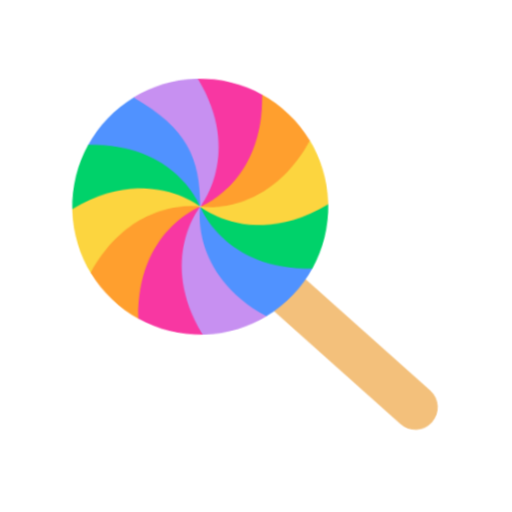
t = 0.00 s
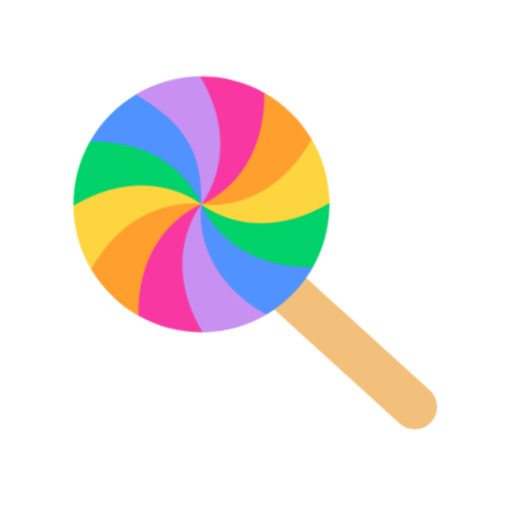
t = 0.40 s
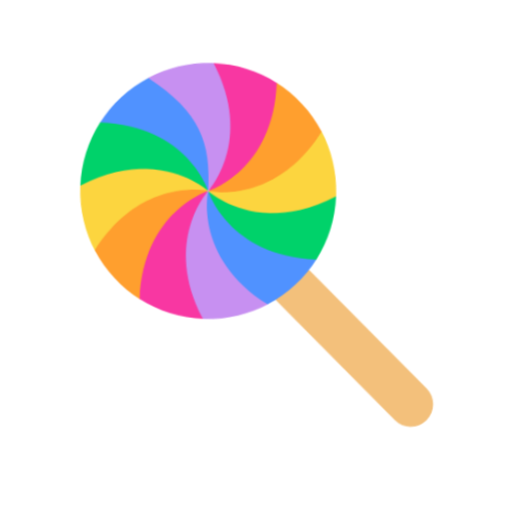
t = 1.20 s
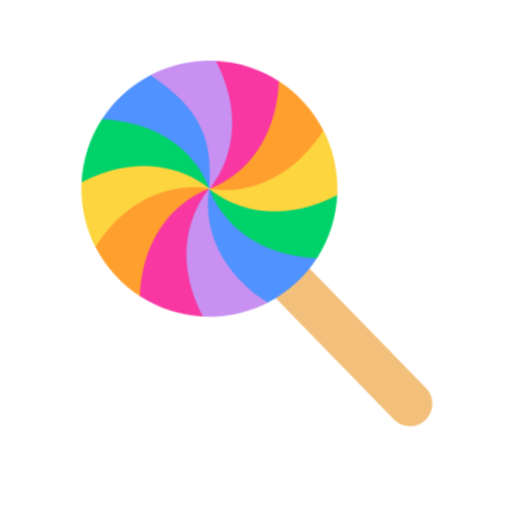
t = 1.60 s
t = 2.00 s: frame unchanged from t = 1.20 s, image omitted
t = 2.80 s: frame unchanged from t = 0.40 s, image omitted

The animated SVG that drew these frames (rendered in a browser with its animation timeline set to each time). Animation: 1 CSS @keyframes rule; one cycle of 3.20 s, repeats indefinitely.

<svg xmlns="http://www.w3.org/2000/svg" viewBox="0 0 320 320" role="img"><title>sweet</title><style>@media(prefers-reduced-motion:no-preference){.art{transform-origin:160px 210px;animation:float 3.2s ease-in-out infinite}@keyframes float{0%,100%{transform:translateY(0) rotate(-2deg)}50%{transform:translateY(-9px) rotate(2deg)}}}</style><g class="art"><svg viewBox="0 0 32 32" fill="none" xmlns="http://www.w3.org/2000/svg" x="32" y="32" width="256" height="256">
<path d="M15.236 15.7898C15.9044 15.0916 17.0121 15.0676 17.7103 15.736L29.4603 26.986C30.1584 27.6544 30.1824 28.7621 29.514 29.4603C28.8456 30.1584 27.7379 30.1824 27.0398 29.514L15.2898 18.264C14.5916 17.5956 14.5676 16.4879 15.236 15.7898Z" fill="#F3C07B"/>
<path d="M3.38559 6.91832C4.28822 5.39149 5.58521 4.12544 7.13636 3.26038C13.3511 6.72017 12 12 12 12C9.95937 8.79099 8.01466 7.26385 3.38559 6.91832Z" fill="#5092FF"/>
<path d="M2.00043 11.9068C2.01725 10.0646 2.53218 8.34146 3.41704 6.86548C10.2965 6.96669 12 12 12 12C8.66694 10.2518 6.29 9.90635 2.00043 11.9068Z" fill="#00D26A"/>
<path d="M3.29277 16.9213C2.4698 15.4683 2 13.789 2 12C2 11.9479 2.0004 11.8959 2.00119 11.844C8.00872 8.49337 12 12 12 12C8.21727 12.0949 5.9829 13.1457 3.29277 16.9213Z" fill="#FCD53F"/>
<path d="M6.92097 20.6159C5.39375 19.7137 4.12726 18.417 3.26172 16.866C6.78909 10.9586 12 12 12 12C8.77921 13.9043 7.41959 16.0271 6.92097 20.6159Z" fill="#FF9F2E"/>
<path d="M6.86548 20.583C6.96669 13.7035 12 12 12 12C10.173 15.2975 9.97217 17.7746 11.9074 21.9996C10.065 21.9829 8.34163 21.4679 6.86548 20.583Z" fill="#F837A2"/>
<path d="M11.844 21.9988C8.49337 15.9913 12 12 12 12C12.1732 15.8368 13.1795 18.105 16.9204 20.7077C15.4676 21.5304 13.7887 22 12 22C11.9479 22 11.8959 21.9996 11.844 21.9988Z" fill="#C790F1"/>
<path d="M16.8661 20.7383C10.9586 17.2109 12 12 12 12C14.0949 15.3202 15.9729 16.7474 20.6143 17.0819C19.7121 18.6078 18.4161 19.8733 16.8661 20.7383Z" fill="#5092FF"/>
<path d="M20.583 17.1345C13.7035 17.0333 12 12 12 12C15.3417 13.8027 17.8524 14.0929 21.9996 12.0944C21.9825 13.9361 21.4676 15.6589 20.583 17.1345Z" fill="#00D26A"/>
<path d="M21.9988 12.156C21.9996 12.1041 22 12.0521 22 12C22 10.2115 21.5305 8.53271 20.708 7.08008C18.0379 10.9644 15.7923 11.8814 12 12C12 12 15.9913 15.5066 21.9988 12.156Z" fill="#FCD53F"/>
<path d="M17.0816 3.3855C18.6076 4.28766 19.8732 5.58378 20.7383 7.13389C17.2109 13.0414 12 12 12 12C15.1071 10.0716 16.7119 8.22757 17.0816 3.3855Z" fill="#FF9F2E"/>
<path d="M17.1345 3.41708C15.6593 2.53265 13.9371 2.0178 12.096 2.00049C14.2371 6.27017 13.7353 8.83597 12 12C12 12 17.0333 10.2965 17.1345 3.41708Z" fill="#F837A2"/>
<path d="M12.156 2.00119C12.1041 2.0004 12.0521 2 12 2C10.213 2 8.53548 2.46873 7.08368 3.28996C11.2284 5.87922 12.1157 8.21834 12 12C12 12 15.5066 8.00872 12.156 2.00119Z" fill="#C790F1"/>
</svg>
</g></svg>
